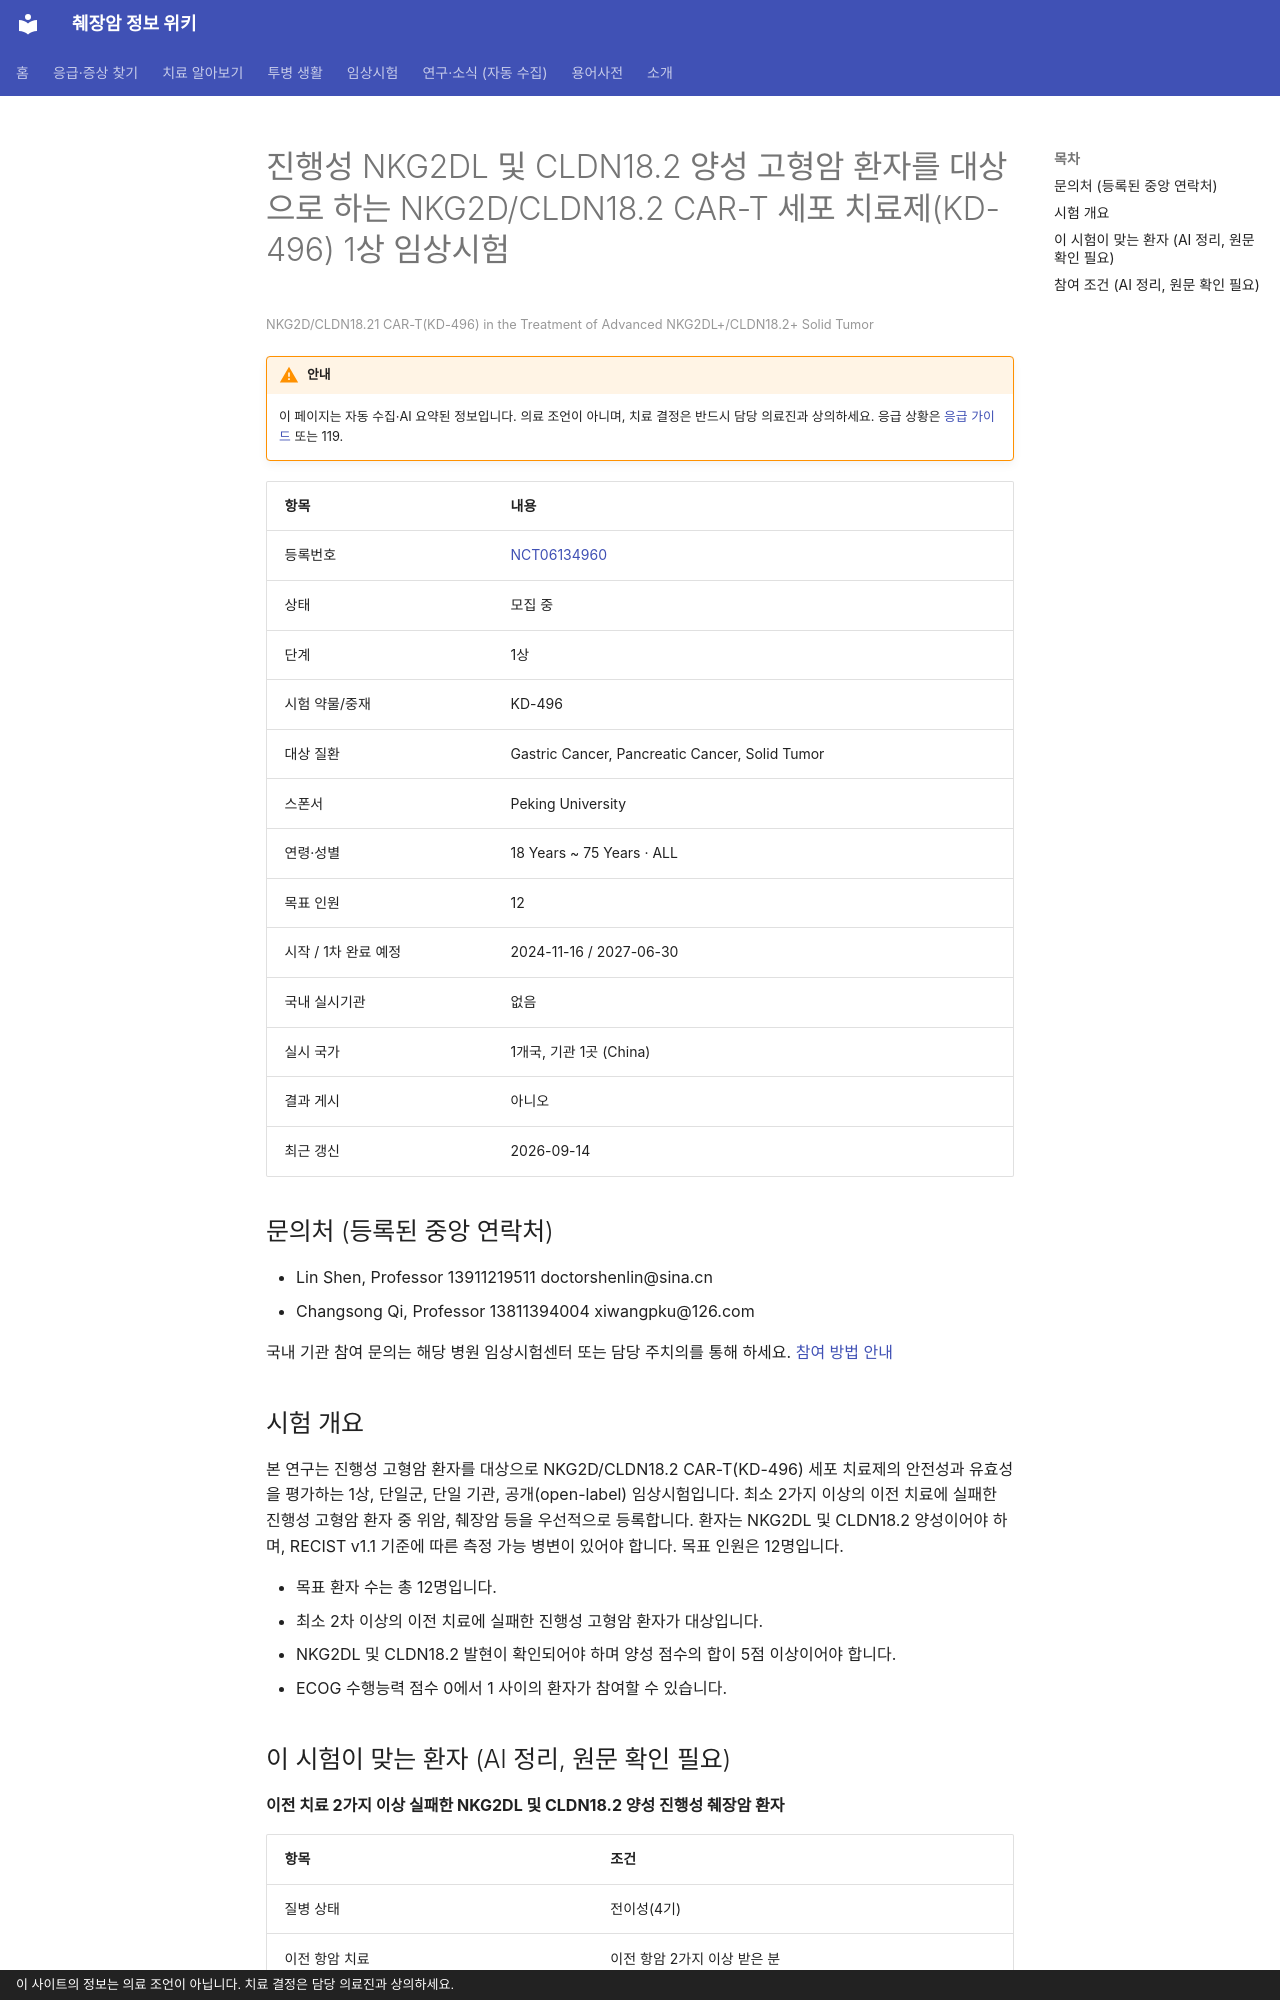

repository: hizorro88-rgb/papersearcher · page: _generated/trials/NCT06134960/index.html · generator: mkdocs · copyright: 이 사이트의 정보는 의료 조언이 아닙니다. 치료 결정은 담당 의료진과 상의하세요.

---
title: "NCT06134960 진행성 NKG2DL 및 CLDN18.2 양성 고형암 환자를 대상으로 하는 NKG2D/CLDN18.2 CAR…"
description: "1상 · 모집 중"
comments: true
search:
  boost: 0.4
---

# 진행성 NKG2DL 및 CLDN18.2 양성 고형암 환자를 대상으로 하는 NKG2D/CLDN18.2 CAR-T 세포 치료제(KD-496) 1상 임상시험

<small>NKG2D/CLDN18.21 CAR-T(KD-496) in the Treatment of Advanced NKG2DL+/CLDN18.2+ Solid Tumor</small>

!!! warning "안내"
    이 페이지는 자동 수집·AI 요약된 정보입니다. 의료 조언이 아니며, 치료 결정은 반드시 담당 의료진과 상의하세요. 응급 상황은 [응급 가이드](../../guides/emergency/index.md) 또는 119.

| 항목 | 내용 |
|---|---|
| 등록번호 | [NCT06134960](https://clinicaltrials.gov/study/NCT06134960) |
| 상태 | 모집 중 |
| 단계 | 1상 |
| 시험 약물/중재 | KD-496 |
| 대상 질환 | Gastric Cancer, Pancreatic Cancer, Solid Tumor |
| 스폰서 | Peking University |
| 연령·성별 | 18 Years ~ 75 Years · ALL |
| 목표 인원 | 12 |
| 시작 / 1차 완료 예정 | 2024-11-16 / 2027-06-30 |
| 국내 실시기관 | 없음 |
| 실시 국가 | 1개국, 기관 1곳 (China) |
| 결과 게시 | 아니오 |
| 최근 갱신 | 2026-09-14 |

## 문의처 (등록된 중앙 연락처)

- Lin Shen, Professor 13911219511 doctorshenlin@sina.cn
- Changsong Qi, Professor 13811394004 xiwangpku@126.com

국내 기관 참여 문의는 해당 병원 임상시험센터 또는 담당 주치의를 통해 하세요. [참여 방법 안내](../../guides/trials/how-to-apply.md)

## 시험 개요

본 연구는 진행성 고형암 환자를 대상으로 NKG2D/CLDN18.2 CAR-T(KD-496) 세포 치료제의 안전성과 유효성을 평가하는 1상, 단일군, 단일 기관, 공개(open-label) 임상시험입니다. 최소 2가지 이상의 이전 치료에 실패한 진행성 고형암 환자 중 위암, 췌장암 등을 우선적으로 등록합니다. 환자는 NKG2DL 및 CLDN18.2 양성이어야 하며, RECIST v1.1 기준에 따른 측정 가능 병변이 있어야 합니다. 목표 인원은 12명입니다.

- 목표 환자 수는 총 12명입니다.
- 최소 2차 이상의 이전 치료에 실패한 진행성 고형암 환자가 대상입니다.
- NKG2DL 및 CLDN18.2 발현이 확인되어야 하며 양성 점수의 합이 5점 이상이어야 합니다.
- ECOG 수행능력 점수 0에서 1 사이의 환자가 참여할 수 있습니다.

## 이 시험이 맞는 환자 (AI 정리, 원문 확인 필요)

**이전 치료 2가지 이상 실패한 NKG2DL 및 CLDN18.2 양성 진행성 췌장암 환자**

| 항목 | 조건 |
|---|---|
| 질병 상태 | 전이성(4기) |
| 이전 항암 치료 | 이전 항암 2가지 이상 받은 분 |
| 필요한 유전자·표지자 | 기타 표적 |
| ECOG 수행능력 | 1 이하 |
| 측정 가능 병변 | 필요 |

주요 제외 기준: 조절되지 않는 활동성 감염 · 자가면역질환 및 면역억제제 복용 필요 · 심각한 심장 질환 병력 · 임상 증상이 있는 뇌전이 · 이전 CAR-T 등 세포치료 경험

내 상황에 맞는지 한 번에 보려면 [맞춤 임상시험 찾기](../../guides/trials/finder.md).
